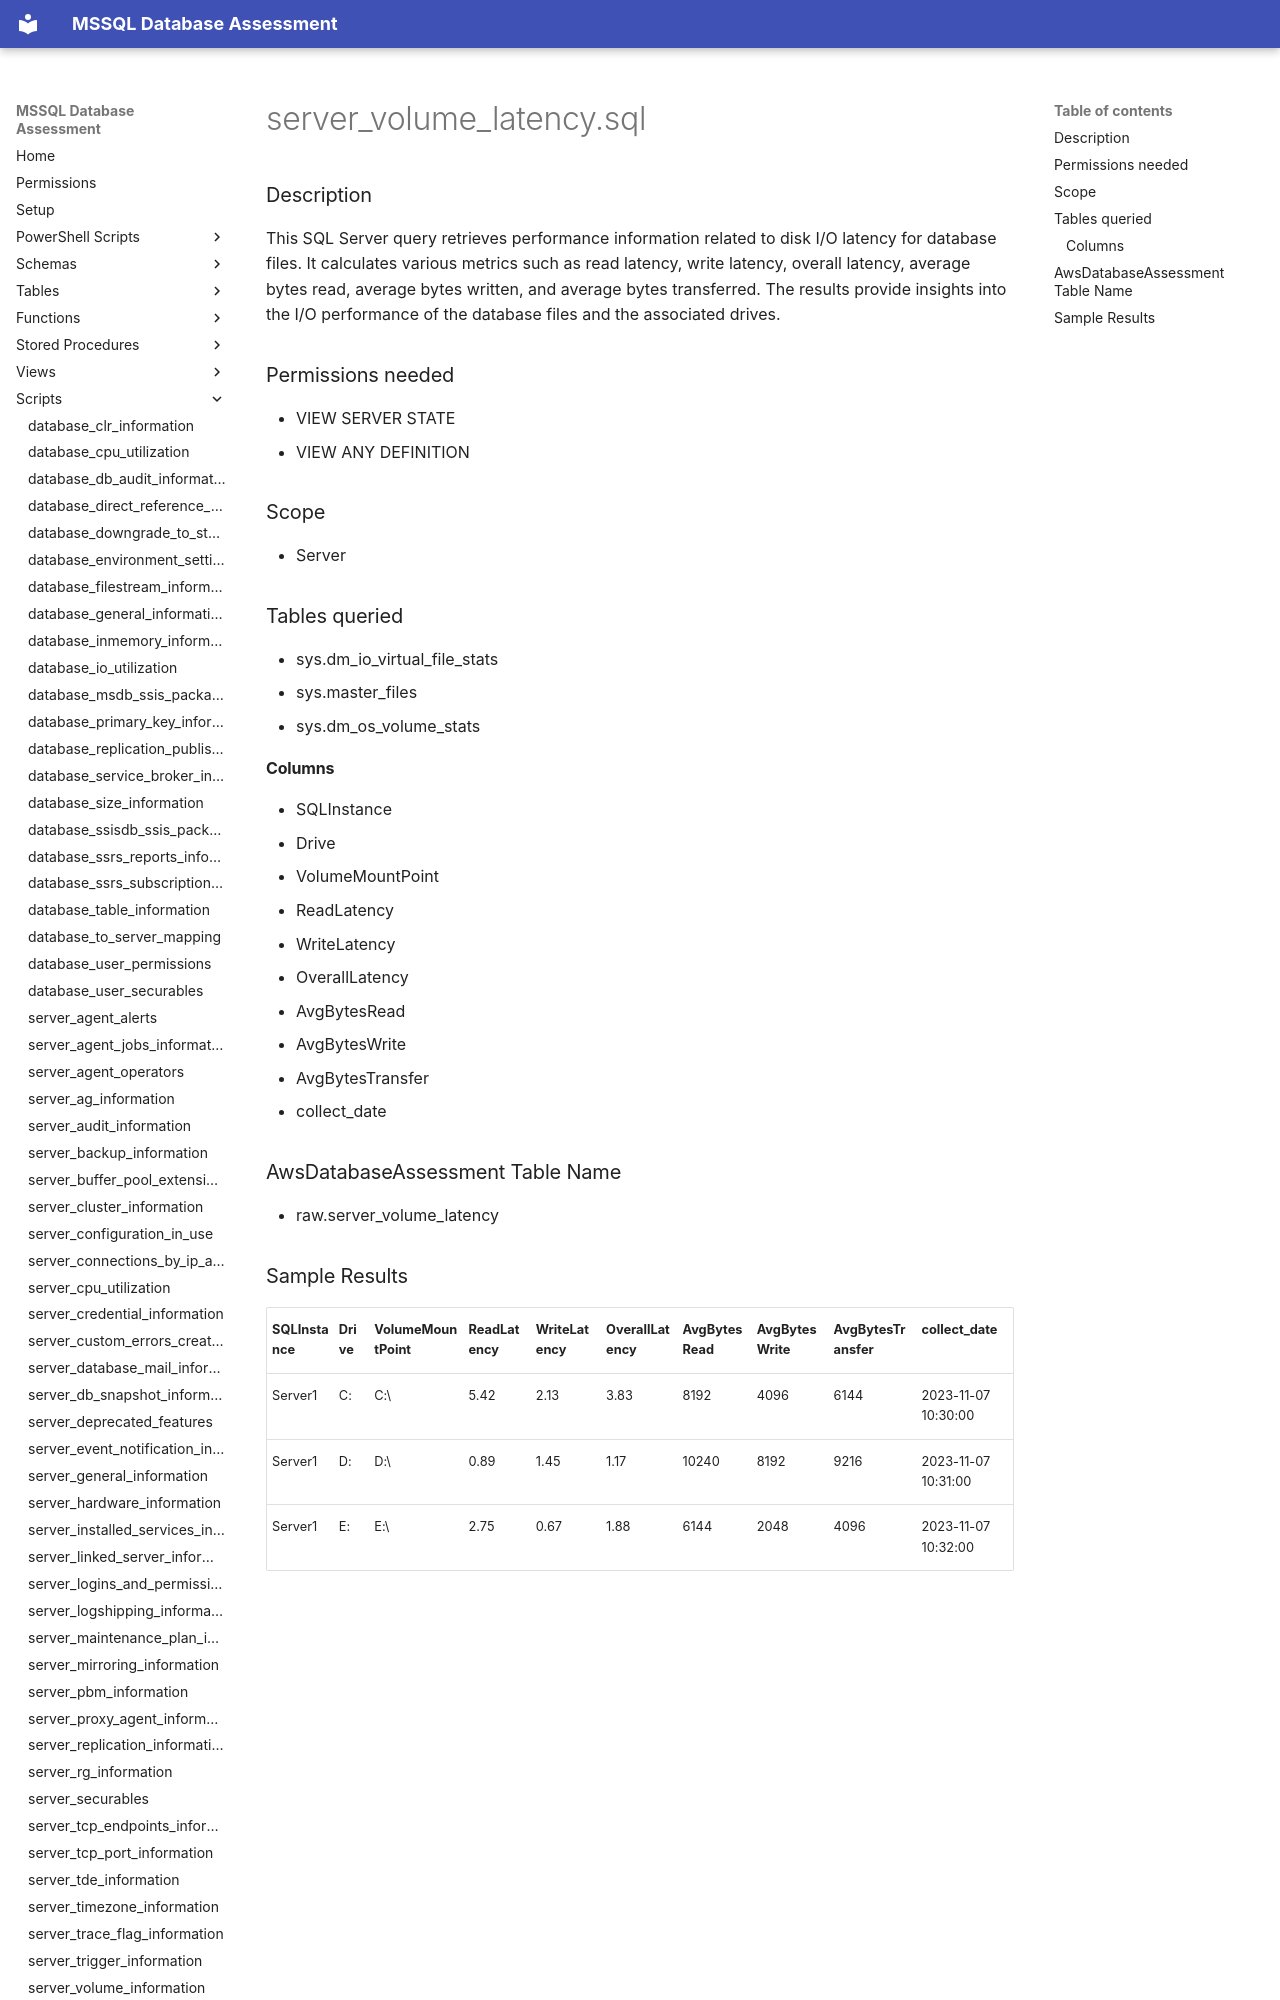

repository: aws-samples/sample-mssql-pre-migration-database-assessment · page: scripts/server_volume_latency/index.html · generator: mkdocs

# server_volume_latency.sql

### Description

This SQL Server query retrieves performance information related to disk I/O latency for database files. It calculates various metrics such as read latency, write latency, overall latency, average bytes read, average bytes written, and average bytes transferred. The results provide insights into the I/O performance of the database files and the associated drives.

### Permissions needed

- VIEW SERVER STATE
- VIEW ANY DEFINITION

### Scope

- Server

### Tables queried

- sys.dm_io_virtual_file_stats
- sys.master_files
- sys.dm_os_volume_stats

#### Columns
- SQLInstance
- Drive
- VolumeMountPoint
- ReadLatency
- WriteLatency
- OverallLatency
- AvgBytesRead
- AvgBytesWrite
- AvgBytesTransfer
- collect_date


### AwsDatabaseAssessment Table Name

- raw.server_volume_latency
